Run: headless pygame with SDL's dummy video driver; simulated clock (each Clock.tick advances the game by its frame time, no real sleeping); random seed 0; keys injected as events and as key.get_pressed() state; no mouse input.
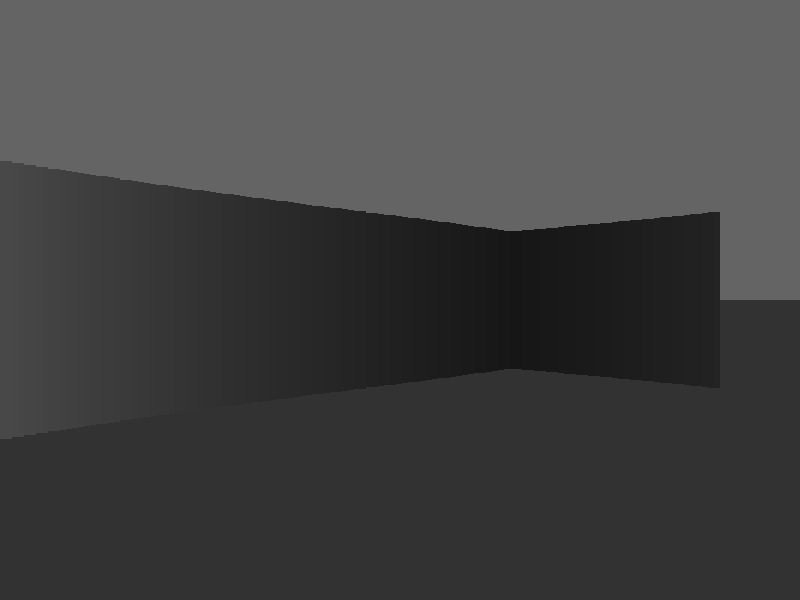
Frame 1 of 4 · flips 1–60 · no input
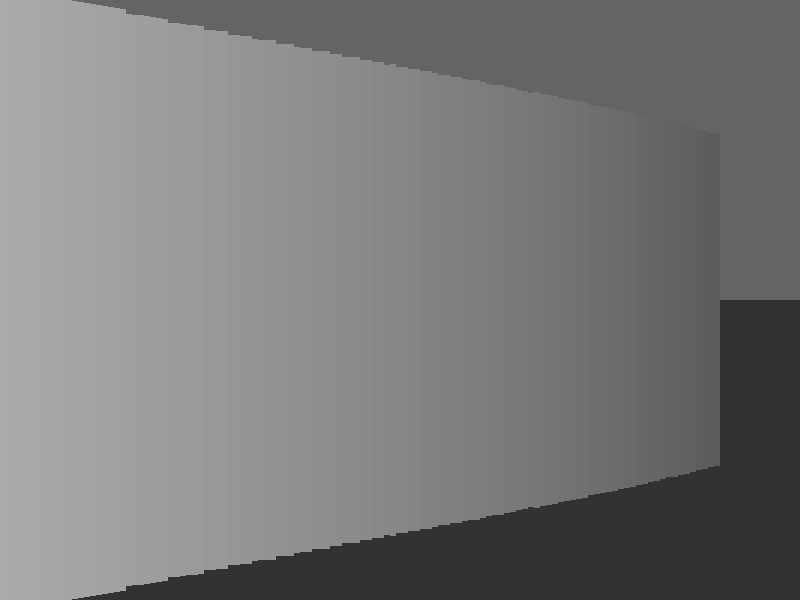
Frame 2 of 4 · flips 61–180 · tapped SPACE, RETURN · held RIGHT (→), D
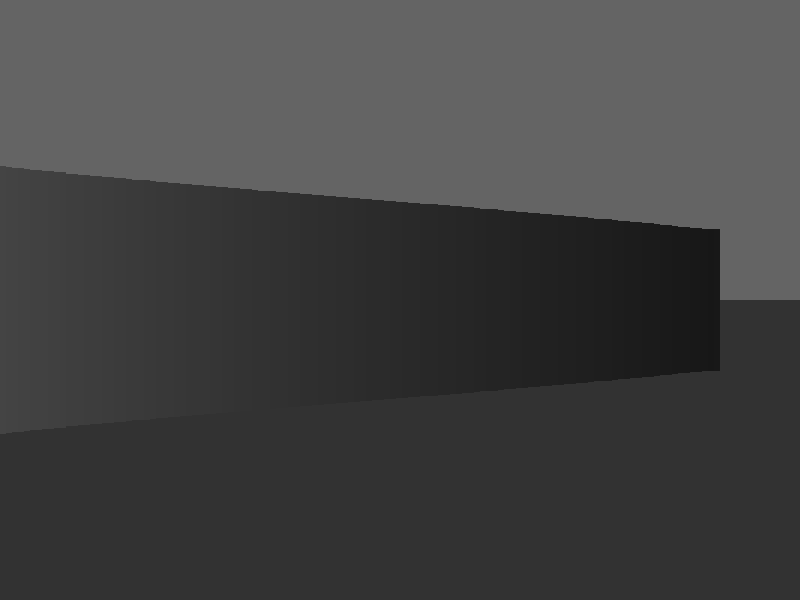
Frame 3 of 4 · flips 181–300 · held DOWN (↓), S
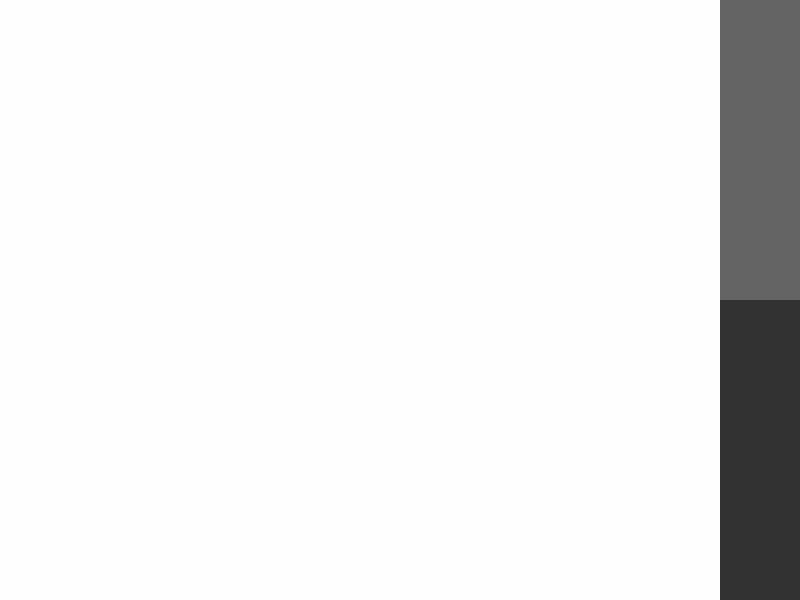
Frame 4 of 4 · flips 301–420 · held LEFT (←), A, UP (↑), W

The pygame program that drew these frames:

import pygame
import math

# Initialize Pygame
pygame.init()

# Screen dimensions
SCREEN_WIDTH = 800
SCREEN_HEIGHT = 600
screen = pygame.display.set_mode((SCREEN_WIDTH, SCREEN_HEIGHT))
pygame.display.set_caption("Doom-like Raycasting with Floor, Ceiling, and Wall Barriers")

# Colors
BLACK = (0, 0, 0)
WHITE = (255, 255, 255)
GRAY = (169, 169, 169)
FLOOR_COLOR = (50, 50, 50)
CEILING_COLOR = (100, 100, 100)

# Map settings
MAP_WIDTH = 10
MAP_HEIGHT = 10
MAP = [
    '##########',
    '#........#',
    '#..##....#',
    '#........#',
    '#...##...#',
    '#........#',
    '#...##...#',
    '#........#',
    '#........#',
    '##########'
]

TILE_SIZE = 64
FOV = math.pi / 3  # Field of View (60 degrees)
HALF_FOV = FOV / 2
NUM_RAYS = 120
MAX_DEPTH = 800
DELTA_ANGLE = FOV / NUM_RAYS
DISTANCE_PROJ_PLANE = (SCREEN_WIDTH // 2) / math.tan(HALF_FOV)
SCALE = SCREEN_WIDTH // NUM_RAYS

# Player settings
player_pos = [SCREEN_WIDTH // 2, SCREEN_HEIGHT // 2]
player_angle = math.pi / 4
player_speed = 3
player_radius = 20  # Collision radius for the player

# Jump settings
is_jumping = False
jump_speed = -10  # Negative for upward movement
gravity = 0.5
fall_speed = 0
jump_height = SCREEN_HEIGHT // 2

# Disable mouse movement
pygame.mouse.set_visible(False)  # Hide the mouse cursor

def draw_map():
    for y, row in enumerate(MAP):
        for x, char in enumerate(row):
            if char == '#':
                pygame.draw.rect(screen, GRAY, (x * TILE_SIZE, y * TILE_SIZE, TILE_SIZE, TILE_SIZE))

def cast_rays():
    start_angle = player_angle - HALF_FOV
    for ray in range(NUM_RAYS):
        current_angle = start_angle + ray * DELTA_ANGLE
        depth = 0
        while depth < MAX_DEPTH:
            target_x = player_pos[0] + depth * math.cos(current_angle)
            target_y = player_pos[1] + depth * math.sin(current_angle)

            col, row = int(target_x / TILE_SIZE), int(target_y / TILE_SIZE)

            if MAP[row][col] == '#':
                depth *= math.cos(player_angle - current_angle)  # Remove fish-eye effect

                proj_height = TILE_SIZE / (depth + 0.0001) * DISTANCE_PROJ_PLANE
                color = 255 / (1 + depth * depth * 0.0001)
                wall_top = SCREEN_HEIGHT // 2 - proj_height // 2
                wall_bottom = SCREEN_HEIGHT // 2 + proj_height // 2
                pygame.draw.rect(screen, (color, color, color),
                                 (ray * SCALE, wall_top, SCALE, proj_height))

                # Draw the floor and ceiling
                pygame.draw.rect(screen, FLOOR_COLOR,
                                 (ray * SCALE, wall_bottom, SCALE, SCREEN_HEIGHT - wall_bottom))
                pygame.draw.rect(screen, CEILING_COLOR,
                                 (ray * SCALE, 0, SCALE, wall_top))
                break

            depth += 1

def move_player():
    global player_angle, player_pos, is_jumping, fall_speed

    keys = pygame.key.get_pressed()
    move_x, move_y = 0, 0

    if keys[pygame.K_w]:
        move_x = player_speed * math.cos(player_angle)
        move_y = player_speed * math.sin(player_angle)
    if keys[pygame.K_s]:
        move_x = -player_speed * math.cos(player_angle)
        move_y = -player_speed * math.sin(player_angle)
    if keys[pygame.K_d]:
        strafe_x = player_speed * math.cos(player_angle + math.pi / 2)
        strafe_y = player_speed * math.sin(player_angle + math.pi / 2)
        move_x += strafe_x
        move_y += strafe_y
    if keys[pygame.K_a]:
        strafe_x = player_speed * math.cos(player_angle - math.pi / 2)
        strafe_y = player_speed * math.sin(player_angle - math.pi / 2)
        move_x += strafe_x
        move_y += strafe_y

    # Check for collisions
    new_x = player_pos[0] + move_x
    new_y = player_pos[1] + move_y

    grid_x = int(new_x / TILE_SIZE)
    grid_y = int(new_y / TILE_SIZE)
    if 0 <= grid_x < MAP_WIDTH and 0 <= grid_y < MAP_HEIGHT:
        if MAP[grid_y][grid_x] != '#':
            player_pos[0] = new_x
            player_pos[1] = new_y

    # Handle jumping
    if is_jumping:
        fall_speed += gravity
        player_pos[1] += fall_speed
        if player_pos[1] >= jump_height:
            player_pos[1] = jump_height
            is_jumping = False
            fall_speed = 0

def draw_floor_and_ceiling():
    pygame.draw.rect(screen, CEILING_COLOR, (0, 0, SCREEN_WIDTH, SCREEN_HEIGHT // 2))
    pygame.draw.rect(screen, FLOOR_COLOR, (0, SCREEN_HEIGHT // 2, SCREEN_WIDTH, SCREEN_HEIGHT // 2))

def handle_keyboard():
    global player_angle, is_jumping

    keys = pygame.key.get_pressed()
    if keys[pygame.K_LEFT]:
        player_angle -= 0.05  # Turn left
    if keys[pygame.K_RIGHT]:
        player_angle += 0.05  # Turn right
    if keys[pygame.K_SPACE]:
        if not is_jumping:
            is_jumping = True
            fall_speed = jump_speed

# Main game loop
running = True
while running:
    for event in pygame.event.get():
        if event.type == pygame.QUIT:
            running = False

    handle_keyboard()
    move_player()

    screen.fill(BLACK)
    draw_map()
    draw_floor_and_ceiling()
    cast_rays()

    pygame.display.flip()
    pygame.time.Clock().tick(60)

pygame.quit()
